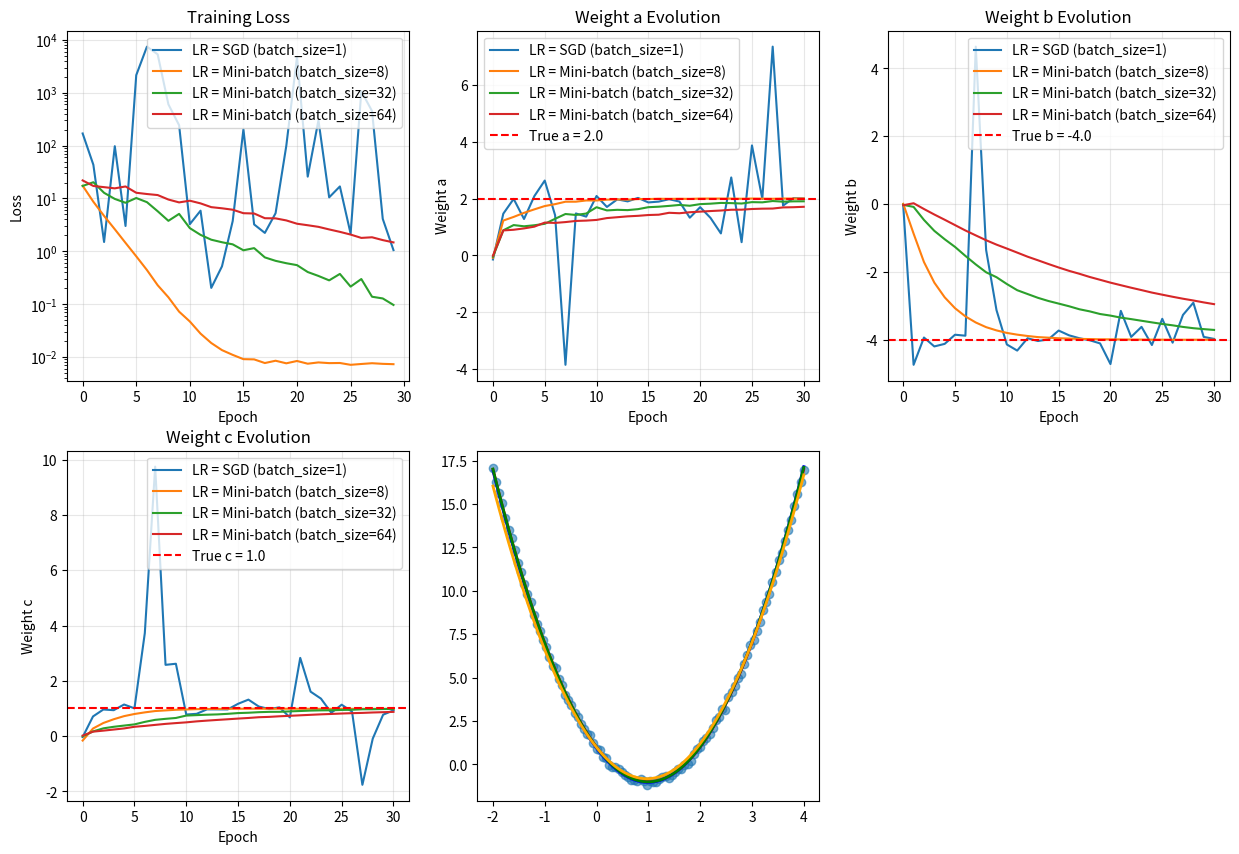

Reproduce this figure in Python. (Note: this script raises an exception after producing the figure.)
"""
权重优化示例 (使用NumPy + SGD)
============================

本代码演示如何使用SGD优化权重参数，拟合一元二次函数。
这是一个典型的机器学习回归问题。

[redacted]
日期: 2025
"""

import numpy as np
import matplotlib.pyplot as plt
from typing import List, Tuple
import time

class QuadraticModel:
    """
    一元二次模型: f(x) = ax² + bx + c
    现在 a, b, c 是需要优化的权重参数
    """
    
    def __init__(self):
        """
        初始化模型权重
        """
        # 随机初始化权重
        self.a = np.random.normal(0, 0.1)
        self.b = np.random.normal(0, 0.1)
        self.c = np.random.normal(0, 0.1)
        
    def forward(self, x: np.ndarray) -> np.ndarray:
        """
        前向传播: f(x) = ax² + bx + c
        
        Args:
            x: 输入数组
            
        Returns:
            预测值数组
        """
        return self.a * x**2 + self.b * x + self.c
    
    def compute_gradients(self, x: np.ndarray, y_true: np.ndarray) -> Tuple[float, float, float]:
        """
        计算权重梯度
        
        Args:
            x: 输入数据
            y_true: 真实标签
            
        Returns:
            (梯度a, 梯度b, 梯度c)
        """
        y_pred = self.forward(x)
        error = y_pred - y_true
        
        # 对a的梯度: ∂L/∂a = 2x² * error
        grad_a = 2 * np.mean(x**2 * error)
        
        # 对b的梯度: ∂L/∂b = 2x * error  
        grad_b = 2 * np.mean(x * error)
        
        # 对c的梯度: ∂L/∂c = 2 * error
        grad_c = 2 * np.mean(error)
        
        return grad_a, grad_b, grad_c
    
    def compute_loss(self, x: np.ndarray, y_true: np.ndarray) -> float:
        """
        计算均方误差损失
        
        Args:
            x: 输入数据
            y_true: 真实标签
            
        Returns:
            损失值
        """
        y_pred = self.forward(x)
        return np.mean((y_pred - y_true)**2)

class SGD:
    """
    随机梯度下降优化器
    """
    
    def __init__(self, learning_rate: float = 0.01, momentum: float = 0.0):
        """
        初始化SGD优化器
        
        Args:
            learning_rate: 学习率
            momentum: 动量系数
        """
        self.learning_rate = learning_rate
        self.momentum = momentum
        self.velocity_a = 0.0
        self.velocity_b = 0.0
        self.velocity_c = 0.0
        
    def update_weights(self, grad_a: float, grad_b: float, grad_c: float) -> Tuple[float, float, float]:
        """
        更新权重
        
        Args:
            grad_a: 权重a的梯度
            grad_b: 权重b的梯度
            grad_c: 权重c的梯度
            
        Returns:
            (权重a的更新量, 权重b的更新量, 权重c的更新量)
        """
        # 更新速度（动量）
        self.velocity_a = self.momentum * self.velocity_a + grad_a
        self.velocity_b = self.momentum * self.velocity_b + grad_b
        self.velocity_c = self.momentum * self.velocity_c + grad_c
        
        # 计算更新量
        update_a = -self.learning_rate * self.velocity_a
        update_b = -self.learning_rate * self.velocity_b
        update_c = -self.learning_rate * self.velocity_c
        
        return update_a, update_b, update_c

def generate_training_data(n_samples: int = 100, noise_std: float = 0.1) -> Tuple[np.ndarray, np.ndarray]:
    """
    生成训练数据
    
    Args:
        n_samples: 样本数量
        noise_std: 噪声标准差
        
    Returns:
        (输入数据, 真实标签)
    """
    # 真实函数: f(x) = 2x² - 4x + 1
    true_a, true_b, true_c = 2.0, -4.0, 1.0
    
    # 生成输入数据
    x = np.linspace(-2, 4, n_samples)
    
    # 生成真实标签（带噪声）
    y_true = true_a * x**2 + true_b * x + true_c + np.random.normal(0, noise_std, n_samples)
    
    return x, y_true

def train_model(model: QuadraticModel, x: np.ndarray, y_true: np.ndarray, 
                learning_rate: float, momentum: float = 0.0, 
                max_epochs: int = 100, batch_size: int = 32, 
                use_sgd: bool = False) -> Tuple[List[float], List[float], List[float], List[float]]:
    """
    训练模型
    
    Args:
        model: 二次模型
        x: 输入数据
        y_true: 真实标签
        learning_rate: 学习率
        momentum: 动量系数
        max_epochs: 最大训练轮数
        batch_size: 批次大小
        
    Returns:
        (损失历史, 权重a历史, 权重b历史, 权重c历史)
    """
    # 初始化SGD优化器
    optimizer = SGD(learning_rate=learning_rate, momentum=momentum)
    
    # 记录历史
    loss_history = []
    a_history = [model.a]
    b_history = [model.b]
    c_history = [model.c]
    
    print(f"开始训练模型...")
    print(f"初始权重: a={model.a:.4f}, b={model.b:.4f}, c={model.c:.4f}")
    print(f"学习率: {learning_rate}")
    print(f"动量: {momentum}")
    print(f"训练样本数: {len(x)}")
    print()
    
    print("训练过程:")
    print("轮次\t损失\t\ta\t\tb\t\tc")
    print("-" * 60)
    
    for epoch in range(max_epochs):
        # 随机打乱数据
        indices = np.random.permutation(len(x))
        x_shuffled = x[indices]
        y_shuffled = y_true[indices]
        
        epoch_loss = 0
        num_updates = 0
        
        if use_sgd:
            # 真正的随机梯度下降：每次只用一个样本
            for i in range(len(x)):
                # 获取单个样本
                single_x = np.array([x_shuffled[i]])
                single_y = np.array([y_shuffled[i]])
                
                # 计算梯度（单个样本）
                grad_a, grad_b, grad_c = model.compute_gradients(single_x, single_y)
                
                # 更新权重
                update_a, update_b, update_c = optimizer.update_weights(grad_a, grad_b, grad_c)
                model.a += update_a
                model.b += update_b
                model.c += update_c
                
                # 计算损失
                loss = model.compute_loss(single_x, single_y)
                epoch_loss += loss
                num_updates += 1
        else:
            # 小批量梯度下降
            for i in range(0, len(x), batch_size):
                # 获取当前批次
                batch_x = x_shuffled[i:i+batch_size]
                batch_y = y_shuffled[i:i+batch_size]
                
                # 计算梯度
                grad_a, grad_b, grad_c = model.compute_gradients(batch_x, batch_y)
                
                # 更新权重
                update_a, update_b, update_c = optimizer.update_weights(grad_a, grad_b, grad_c)
                model.a += update_a
                model.b += update_b
                model.c += update_c
                
                # 计算损失
                loss = model.compute_loss(batch_x, batch_y)
                epoch_loss += loss
                num_updates += 1
        
        # 记录历史
        avg_loss = epoch_loss / num_updates
        loss_history.append(avg_loss)
        a_history.append(model.a)
        b_history.append(model.b)
        c_history.append(model.c)
        
        # 每10轮打印一次
        if (epoch + 1) % 10 == 0:
            print(f"{epoch+1:3d}\t{avg_loss:8.4f}\t{model.a:8.4f}\t{model.b:8.4f}\t{model.c:8.4f}")
    
    print(f"\n最终权重: a={model.a:.4f}, b={model.b:.4f}, c={model.c:.4f}")
    print(f"真实权重: a=2.0000, b=-4.0000, c=1.0000")
    
    return loss_history, a_history, b_history, c_history

def compare_learning_rates():
    """
    比较不同学习率的效果
    """
    print("=" * 60)
    print("不同学习率权重优化效果比较")
    print("=" * 60)
    
    # 生成训练数据
    x, y_true = generate_training_data(n_samples=100, noise_std=0.1)
    
    learning_rates = [0.001, 0.01, 0.02]
    results = {}
    
    for lr in learning_rates:
        print(f"\n学习率: {lr}")
        
        # 创建新模型
        model = QuadraticModel()
        
        # 训练模型
        loss_history, a_history, b_history, c_history = train_model(
            model, x, y_true, lr, max_epochs=50
        )
        
        results[lr] = {
            'loss': loss_history,
            'a': a_history,
            'b': b_history,
            'c': c_history,
            'final_model': model
        }
    
    return results, x, y_true

def compare_gradient_descent_methods():
    """
    比较不同梯度下降方法的效果
    """
    print("=" * 60)
    print("不同梯度下降方法效果比较")
    print("=" * 60)
    
    # 生成训练数据
    x, y_true = generate_training_data(n_samples=100, noise_std=0.1)
    
    methods = [
        ("SGD (batch_size=1)", True, 1),
        ("Mini-batch (batch_size=8)", False, 8),
        ("Mini-batch (batch_size=32)", False, 32),
        ("Mini-batch (batch_size=64)", False, 64)
    ]
    
    results = {}
    
    for method_name, use_sgd, batch_size in methods:
        print(f"\n方法: {method_name}")
        
        # 创建新模型
        model = QuadraticModel()
        
        # 训练模型
        loss_history, a_history, b_history, c_history = train_model(
            model, x, y_true, learning_rate=0.01, max_epochs=30, 
            batch_size=batch_size, use_sgd=use_sgd
        )
        
        results[method_name] = {
            'loss': loss_history,
            'a': a_history,
            'b': b_history,
            'c': c_history,
            'final_model': model,
            'batch_size': batch_size,
            'use_sgd': use_sgd
        }
    
    return results, x, y_true

def visualize_training(results: dict, x: np.ndarray, y_true: np.ndarray):
    """
    可视化训练过程
    
    Args:
        results: 训练结果
        x: 输入数据
        y_true: 真实标签
    """
    plt.figure(figsize=(15, 10))
    
    # 子图1: 损失曲线
    plt.subplot(2, 3, 1)
    for lr, result in results.items():
        plt.plot(result['loss'], label=f'LR = {lr}')
    plt.xlabel('Epoch')
    plt.ylabel('Loss')
    plt.title('Training Loss')
    plt.legend()
    plt.grid(True, alpha=0.3)
    plt.yscale('log')
    
    # 子图2: 权重a的变化
    plt.subplot(2, 3, 2)
    for lr, result in results.items():
        plt.plot(result['a'], label=f'LR = {lr}')
    plt.axhline(y=2.0, color='r', linestyle='--', label='True a = 2.0')
    plt.xlabel('Epoch')
    plt.ylabel('Weight a')
    plt.title('Weight a Evolution')
    plt.legend()
    plt.grid(True, alpha=0.3)
    
    # 子图3: 权重b的变化
    plt.subplot(2, 3, 3)
    for lr, result in results.items():
        plt.plot(result['b'], label=f'LR = {lr}')
    plt.axhline(y=-4.0, color='r', linestyle='--', label='True b = -4.0')
    plt.xlabel('Epoch')
    plt.ylabel('Weight b')
    plt.title('Weight b Evolution')
    plt.legend()
    plt.grid(True, alpha=0.3)
    
    # 子图4: 权重c的变化
    plt.subplot(2, 3, 4)
    for lr, result in results.items():
        plt.plot(result['c'], label=f'LR = {lr}')
    plt.axhline(y=1.0, color='r', linestyle='--', label='True c = 1.0')
    plt.xlabel('Epoch')
    plt.ylabel('Weight c')
    plt.title('Weight c Evolution')
    plt.legend()
    plt.grid(True, alpha=0.3)
    
    # 子图5: 模型拟合效果
    plt.subplot(2, 3, 5)
    x_range = np.linspace(-2, 4, 100)
    
    # 绘制真实函数
    y_true_func = 2 * x_range**2 - 4 * x_range + 1
    plt.plot(x_range, y_true_func, 'r-', linewidth=2, label='True function')
    
    # 绘制训练数据
    plt.scatter(x, y_true, alpha=0.6, label='Training data')
    
    # 绘制不同学习率的拟合结果
    colors = ['blue', 'green', 'orange']
    for i, (lr, result) in enumerate(results.items()):
        model = result['final_model']
        y_pred = model.forward(x_range)
        plt.plot(x_range, y_pred, color=colors[i], linewidth=2, 
                label=f'LR = {lr} (a={model.a:.2f}, b={model.b:.2f}, c={model.c:.2f})')
    
    plt.xlabel('x')
    plt.ylabel('y')
    plt.title('Model Fitting Results')
    plt.legend()
    plt.grid(True, alpha=0.3)
    
    # 子图6: 权重收敛对比
    plt.subplot(2, 3, 6)
    true_weights = [2.0, -4.0, 1.0]
    weight_names = ['a', 'b', 'c']
    
    for i, (lr, result) in enumerate(results.items()):
        final_weights = [result['a'][-1], result['b'][-1], result['c'][-1]]
        errors = [abs(w - true) for w, true in zip(final_weights, true_weights)]
        plt.bar([f'{name}\nLR={lr}' for name in weight_names], errors, 
               alpha=0.7, label=f'LR = {lr}')
    
    plt.ylabel('Absolute Error')
    plt.title('Final Weight Errors')
    plt.grid(True, alpha=0.3)
    
    plt.tight_layout()
    plt.show()

def main():
    """
    主函数：运行权重优化演示
    """
    print("权重优化示例 - 拟合一元二次函数")
    print("=" * 60)
    
    # 设置随机种子
    np.random.seed(42)
    
    # 1. 比较不同梯度下降方法
    print("1. 不同梯度下降方法比较")
    results, x, y_true = compare_gradient_descent_methods()
    
    # 2. 可视化结果
    print("\n" + "="*60)
    print("2. 可视化结果")
    print("正在生成图表...")
    visualize_training(results, x, y_true)
    
    print("\n" + "="*60)
    print("总结")
    print("="*60)
    print("1. 权重优化是机器学习中的核心问题")
    print("2. 不同的梯度下降方法有不同的特点:")
    print("   - SGD: 更新频繁，噪声大，可能跳出局部最优")
    print("   - Mini-batch: 平衡了效率和稳定性")
    print("   - 批次大小影响收敛速度和稳定性")
    print("3. 通过梯度下降可以学习到数据的潜在模式")
    print("4. 这是深度学习模型训练的基础")

if __name__ == "__main__":
    main()
